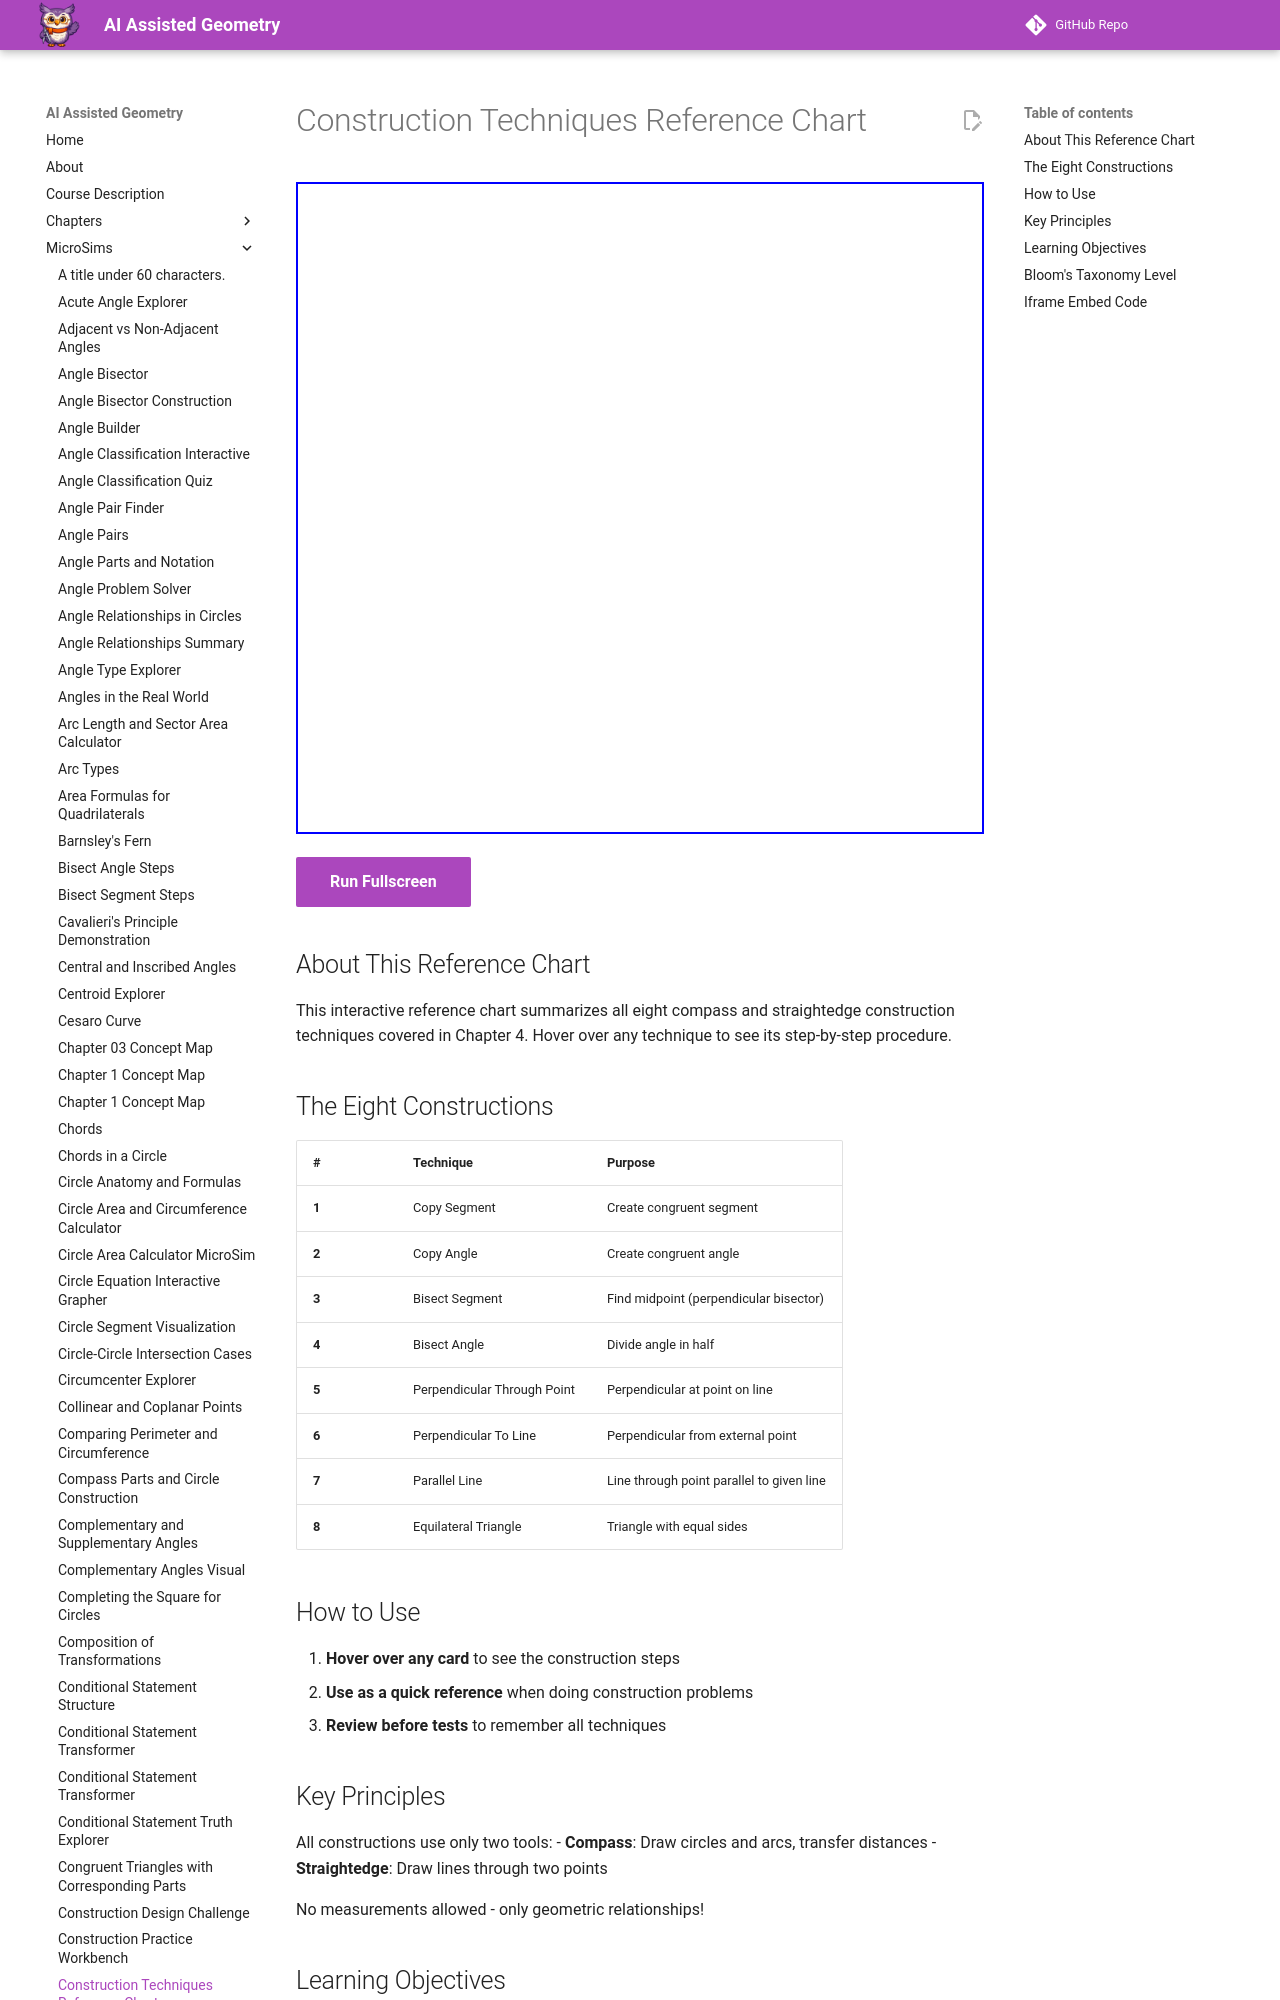

repository: dmccreary/geometry-course · page: sims/construction-reference-chart/index.html · generator: mkdocs

---
title: Construction Techniques Reference Chart
description: Summary reference chart of all eight compass and straightedge construction techniques.
image: /sims/construction-reference-chart/construction-reference-chart.png
og:image: /sims/construction-reference-chart/construction-reference-chart.png
twitter:image: /sims/construction-reference-chart/construction-reference-chart.png
social:
   cards: false
quality_score: 85
---

# Construction Techniques Reference Chart

<iframe src="main.html" height="652px" width="100%" scrolling="no"></iframe>

[Run Fullscreen](./main.html){ .md-button .md-button--primary }
